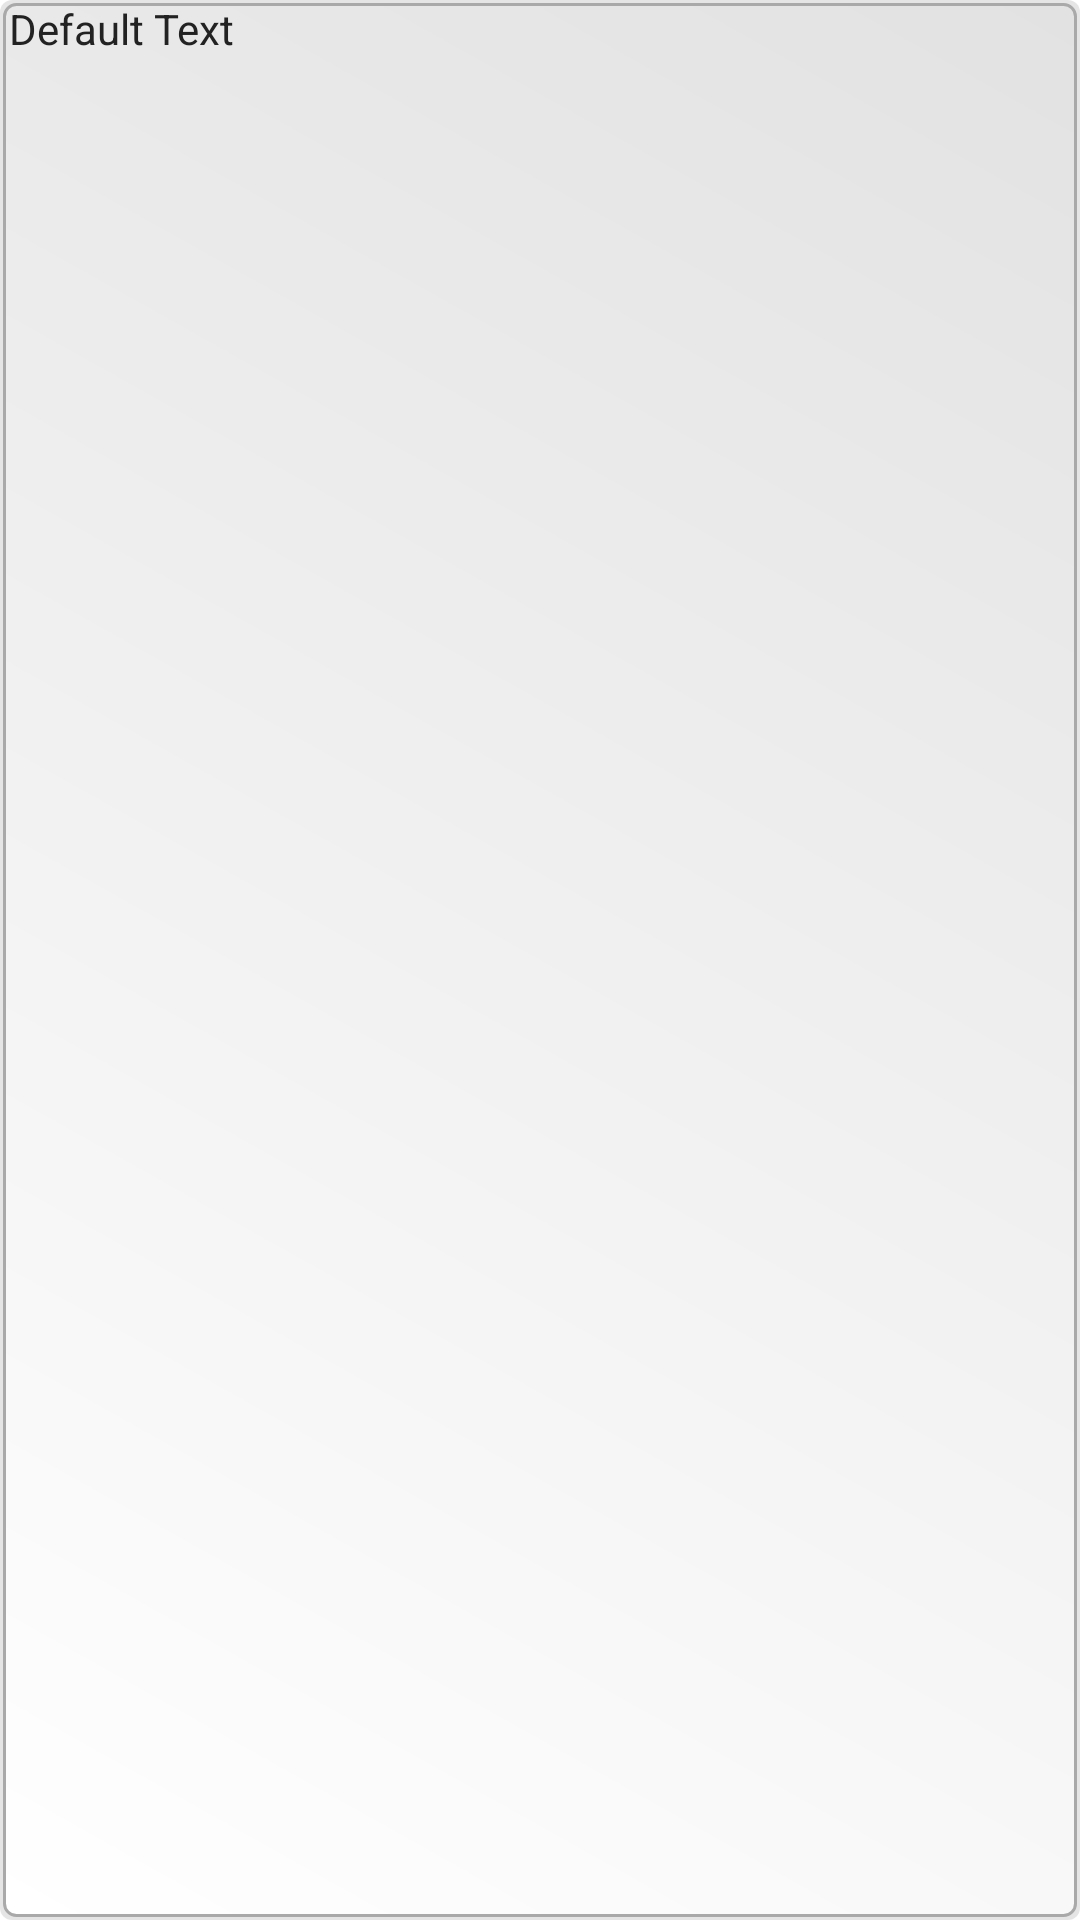

This screen was rendered from an Android layout file. Write that file and the resources it references.
<!-- AndroidManifest.xml: application theme Theme.LanguageTranslator -->
<!-- res/layout/custom_layout.xml -->
<?xml version="1.0" encoding="utf-8"?>
<ScrollView xmlns:android="http://schemas.android.com/apk/res/android"
    android:id="@+id/container"
    android:layout_width="match_parent"
    android:layout_height="match_parent"
    android:background="@drawable/custom_bg_shape"
    android:clickable="true">

    <LinearLayout
        android:id="@+id/clickableContainer"
        android:layout_width="match_parent"
        android:layout_height="match_parent"
        android:orientation="vertical">

        <TextView
            android:id="@+id/textView"
            android:layout_width="wrap_content"
            android:layout_height="wrap_content"
            android:paddingStart="3dp"
            android:paddingEnd="3dp"
            android:text="Default Text"
            android:textColor="#222222"
            android:visibility="visible" />

        <ProgressBar
            android:id="@+id/progressBar"
            android:layout_width="match_parent"
            android:layout_height="match_parent"

            android:visibility="gone" />
    </LinearLayout>


</ScrollView>
<!-- resources referenced by this layout -->
<resources>
  <!-- drawable custom_bg_shape (drawable) -->
  <?xml version="1.0" encoding="utf-8"?>
  <layer-list xmlns:android="http://schemas.android.com/apk/res/android">
  
      <item>
          <shape>
              <corners android:radius="4dp" />
              <solid android:color="#1A000000" />
          </shape>
      </item>
  
  
      <item
          android:bottom="1dp"
          android:left="1dp"
          android:right="1dp"
          android:top="1dp">
          <shape>
              <corners android:radius="4dp" />
  
              <gradient
                  android:angle="45"
                  android:endColor="#E2E2E2"
                  android:startColor="#FFFFFF"
                  android:type="linear" />
  
  
              <stroke
                  android:width="1dp"
                  android:color="#A9A9A9" />
          </shape>
      </item>
  </layer-list>
  <style name="Theme.LanguageTranslator" parent="Theme.MaterialComponents.Light.NoActionBar">
  
          
          <item name="colorPrimary">@color/day_theme_dark_color</item>
          <item name="colorPrimaryVariant">@color/purple_700</item>
          
          <item name="colorOnPrimary">@color/day_theme_dark_color</item>
          <item name="colorSecondary">@color/teal_200</item>
          <item name="colorSecondaryVariant">@color/teal_700</item>
          <item name="colorOnSecondary">@color/black</item>
          
          <item name="android:statusBarColor">?attr/colorPrimaryVariant</item>
          <item name="colorAccent">@color/day_theme_dark_color</item>
          <item name="colorBackgroundFloating">@color/day_theme_light_color</item>
          <item name="colorOnBackground">@color/day_theme_dark_color</item>
          <item name="colorSurface">@color/day_theme_dark_color</item>
          
          <item name="android:colorBackground">@color/white</item>
          <item name="windowActionBar">@color/day_theme_dark_color</item>
          <item name="android:windowBackground">@color/day_theme_light_color</item>
          <item name="cardBackgroundColor">@color/day_theme_light_color</item>
          <item name="android:previewLayout">@drawable/splash_img</item>
          <item name="android:forceDarkAllowed">false</item>
  
      </style>
  <color name="day_theme_dark_color">#586Bff</color>
  <color name="purple_700">#586Bff</color>
  <color name="teal_200">#586Bff</color>
  <color name="teal_700">#586Bff</color>
  <color name="black">#000000</color>
  <color name="day_theme_light_color">#ffffff</color>
  <color name="white">#FFFFFFFF</color>
  <!-- drawable splash_img: png bitmap (drawable, 31357 bytes) -->
</resources>
